Labelled photos from "dataset", an image-classification folder in anggapraseetio/KlasifikasiDaun_RM. The possible labels are: sehat, tidak sehat.

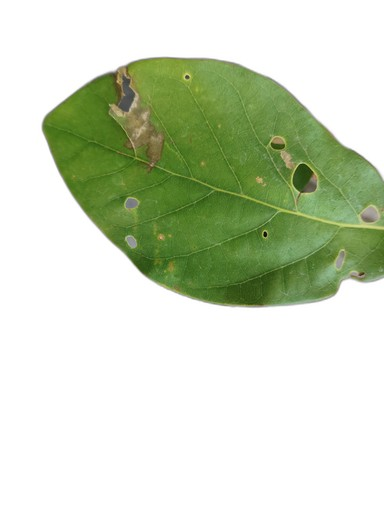
Label: tidak sehat

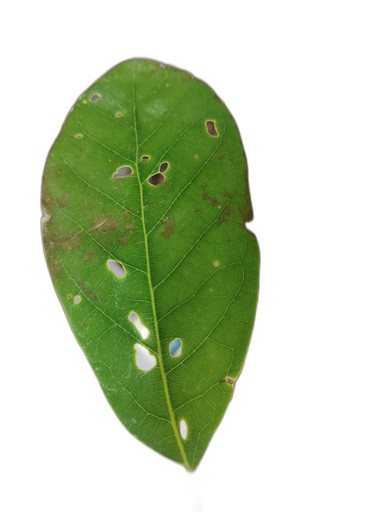
Label: tidak sehat

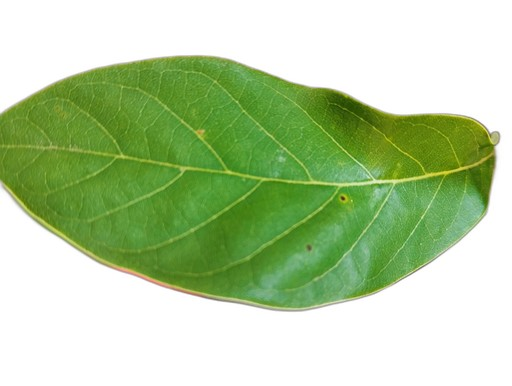
Label: sehat

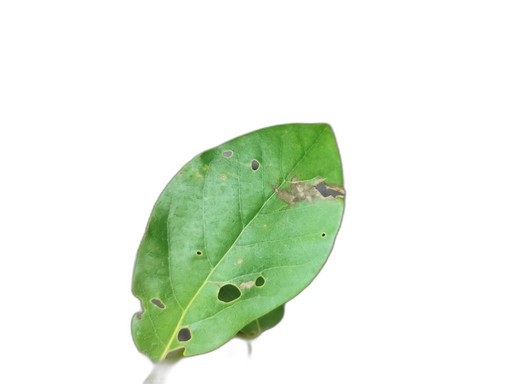
Label: tidak sehat

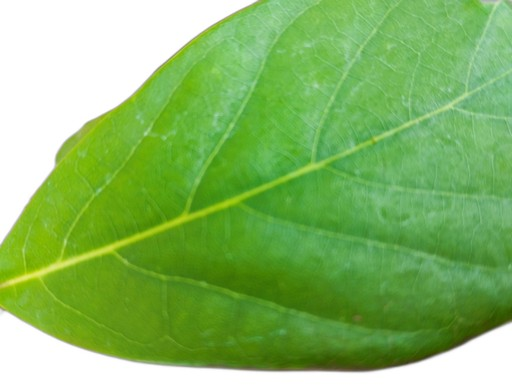
Label: sehat

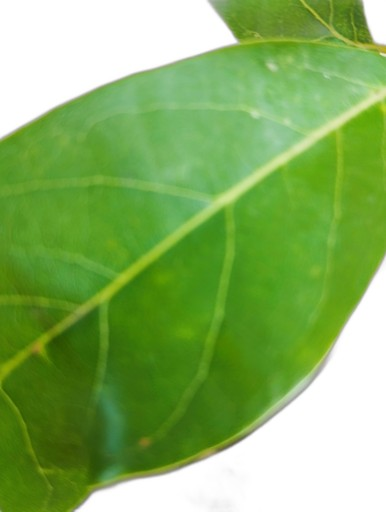
Label: sehat
